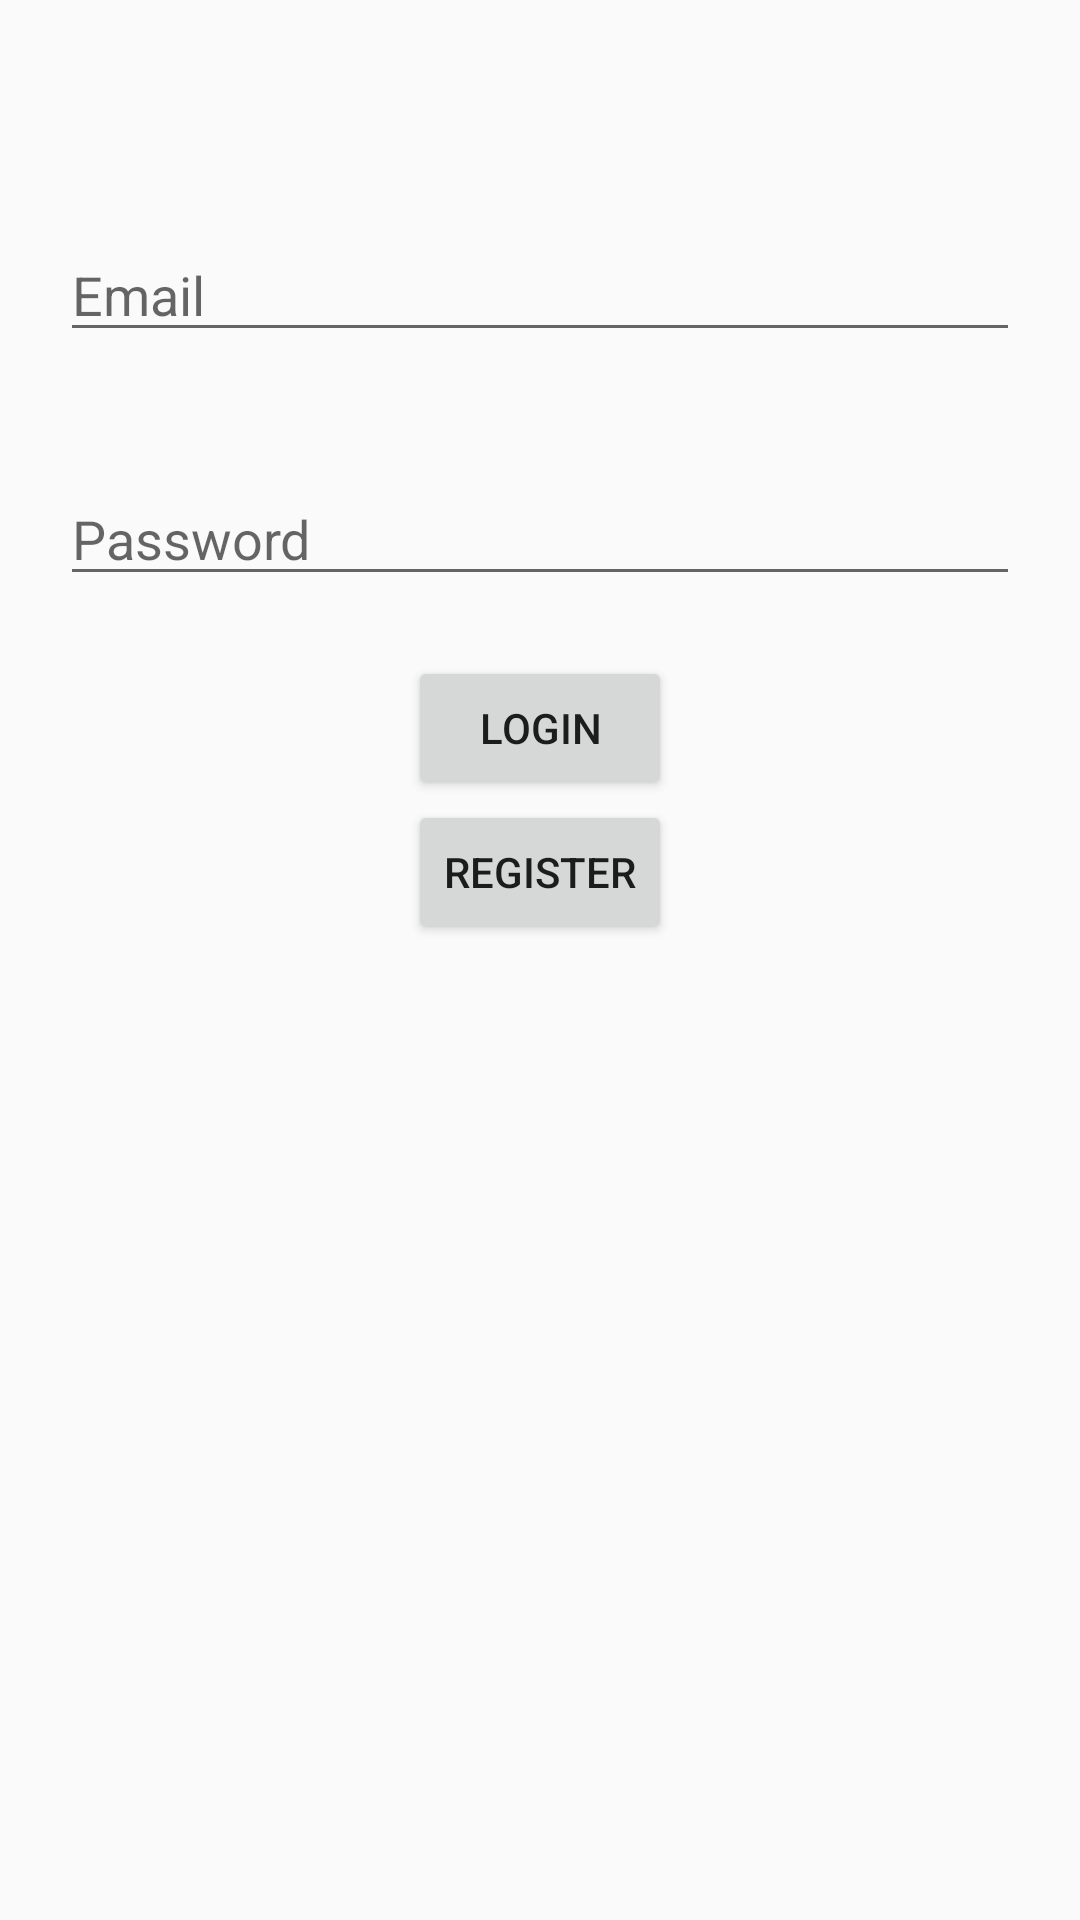

Android layout source for this screen:
<!-- AndroidManifest.xml: activity theme AppTheme.NoActionBar -->
<!-- res/layout/activity_login.xml -->
<?xml version="1.0" encoding="utf-8"?>
<LinearLayout xmlns:android="http://schemas.android.com/apk/res/android"
    xmlns:tools="http://schemas.android.com/tools"
    xmlns:app="http://schemas.android.com/apk/res-auto"
    android:id="@+id/activity_login"
    android:layout_width="match_parent"
    android:layout_height="match_parent"
    android:orientation="vertical"
    tools:context="com.asyraf.frilo.ui.login.LoginActivity">

    <android.support.design.widget.AppBarLayout
        android:layout_width="match_parent"
        android:layout_height="wrap_content">

        <android.support.v7.widget.Toolbar
            android:id="@+id/toolbar"
            android:layout_width="match_parent"
            android:layout_height="?attr/actionBarSize"
            app:layout_scrollFlags="scroll|enterAlways"
            app:theme="@style/AppTheme.ToolbarStyle" />

    </android.support.design.widget.AppBarLayout>

    <EditText
        android:layout_margin="20dp"
        android:id="@+id/et_email"
        android:layout_width="match_parent"
        android:layout_height="wrap_content"
        android:inputType="textEmailAddress"
        android:hint="Email"/>

    <EditText
        android:layout_margin="20dp"
        android:id="@+id/et_password"
        android:layout_width="match_parent"
        android:layout_height="wrap_content"
        android:inputType="textPassword"
        android:hint="Password"/>

    <Button
        android:id="@+id/b_login"
        android:layout_gravity="center"
        android:layout_width="wrap_content"
        android:layout_height="wrap_content"
        android:text="LOGIN"/>

    <Button
        android:id="@+id/b_register"
        android:layout_gravity="center"
        android:layout_width="wrap_content"
        android:layout_height="wrap_content"
        android:text="REGISTER"/>


    <com.asyraf.frilo.ui.common.ErrorView
        android:id="@+id/view_error"
        android:layout_width="wrap_content"
        android:layout_height="match_parent"
        android:visibility="gone" />

</LinearLayout>
<!-- resources referenced by this layout -->
<resources>
  <style name="AppTheme.ToolbarStyle">
          <item name="android:textColorPrimary">@android:color/white</item>
          <item name="android:textColorSecondary">@android:color/white</item>
      </style>
  <style name="AppTheme.NoActionBar">
          <item name="windowActionBar">false</item>
          <item name="windowNoTitle">true</item>
      </style>
</resources>
